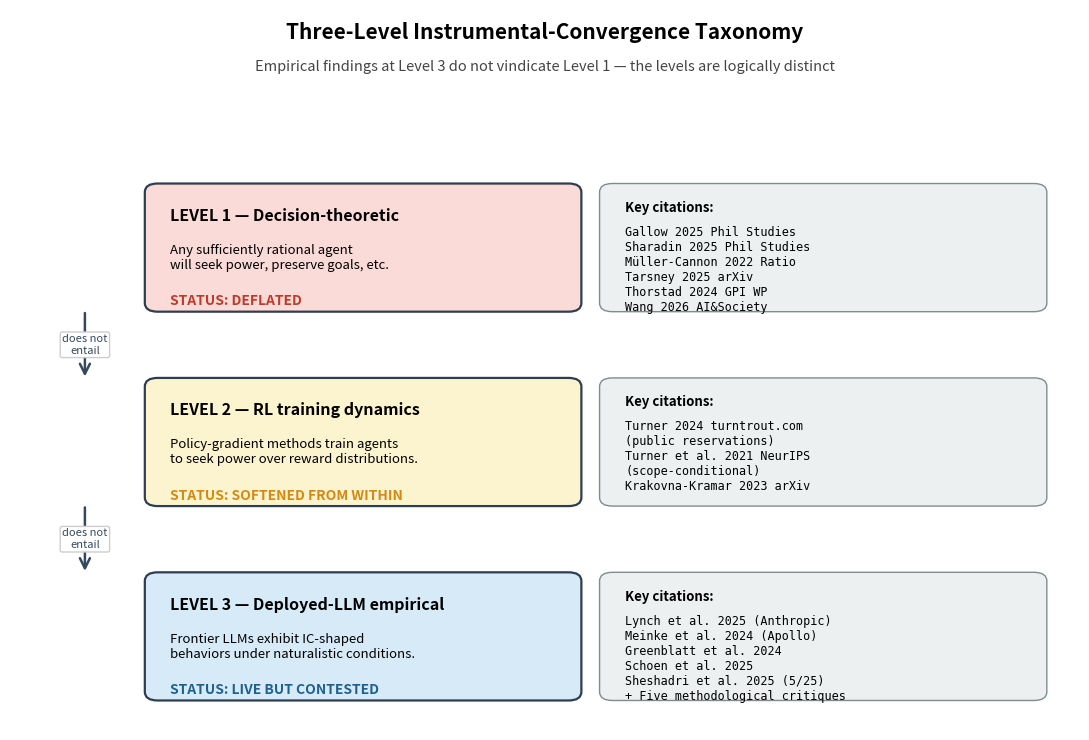

The script that saved this image: (Note: this script raises an exception after producing the figure.)
"""Figure 1: Three-level instrumental-convergence taxonomy."""
import matplotlib.pyplot as plt
import matplotlib.patches as mpatches
from matplotlib.patches import FancyBboxPatch, FancyArrowPatch
import numpy as np

fig, ax = plt.subplots(figsize=(11, 7.5))
ax.set_xlim(0, 10)
ax.set_ylim(0, 10)
ax.axis('off')
fig.patch.set_facecolor('white')

# Title
ax.text(5, 9.6, 'Three-Level Instrumental-Convergence Taxonomy',
        fontsize=15, fontweight='bold', ha='center')
ax.text(5, 9.15, 'Empirical findings at Level 3 do not vindicate Level 1 — the levels are logically distinct',
        fontsize=10.5, style='italic', ha='center', color='#444')

# Three boxes
levels = [
    {'y': 6.7, 'title': 'LEVEL 1 — Decision-theoretic',
     'desc': 'Any sufficiently rational agent\nwill seek power, preserve goals, etc.',
     'status': 'STATUS: DEFLATED',
     'status_color': '#c0392b',
     'box_color': '#fadbd8',
     'cite': 'Gallow 2025 Phil Studies\nSharadin 2025 Phil Studies\nMüller-Cannon 2022 Ratio\nTarsney 2025 arXiv\nThorstad 2024 GPI WP\nWang 2026 AI&Society'},
    {'y': 4.0, 'title': 'LEVEL 2 — RL training dynamics',
     'desc': 'Policy-gradient methods train agents\nto seek power over reward distributions.',
     'status': 'STATUS: SOFTENED FROM WITHIN',
     'status_color': '#d68910',
     'box_color': '#fcf3cf',
     'cite': 'Turner 2024 turntrout.com\n(public reservations)\nTurner et al. 2021 NeurIPS\n(scope-conditional)\nKrakovna-Kramar 2023 arXiv'},
    {'y': 1.3, 'title': 'LEVEL 3 — Deployed-LLM empirical',
     'desc': 'Frontier LLMs exhibit IC-shaped\nbehaviors under naturalistic conditions.',
     'status': 'STATUS: LIVE BUT CONTESTED',
     'status_color': '#1f618d',
     'box_color': '#d6eaf8',
     'cite': 'Lynch et al. 2025 (Anthropic)\nMeinke et al. 2024 (Apollo)\nGreenblatt et al. 2024\nSchoen et al. 2025\nSheshadri et al. 2025 (5/25)\n+ Five methodological critiques'},
]

for L in levels:
    # Main level box
    box = FancyBboxPatch(
        (1.3, L['y']-0.85), 4.0, 1.7,
        boxstyle="round,pad=0.04,rounding_size=0.12",
        linewidth=1.6, edgecolor='#2c3e50', facecolor=L['box_color'])
    ax.add_patch(box)
    ax.text(1.5, L['y']+0.55, L['title'], fontsize=11.5, fontweight='bold', va='top')
    ax.text(1.5, L['y']+0.05, L['desc'], fontsize=9.5, va='top')
    ax.text(1.5, L['y']-0.65, L['status'], fontsize=10, fontweight='bold',
            color=L['status_color'], va='top')

    # Citation box
    cite_box = FancyBboxPatch(
        (5.55, L['y']-0.85), 4.1, 1.7,
        boxstyle="round,pad=0.04,rounding_size=0.12",
        linewidth=1.0, edgecolor='#7f8c8d', facecolor='#ecf0f1')
    ax.add_patch(cite_box)
    ax.text(5.75, L['y']+0.65, 'Key citations:', fontsize=9.5, fontweight='bold', va='top')
    ax.text(5.75, L['y']+0.30, L['cite'], fontsize=8.5, va='top', family='monospace')

# Arrows between levels with "does not entail" labels
for y_top, y_bot in [(6.7, 4.0), (4.0, 1.3)]:
    arrow = FancyArrowPatch((0.7, y_top-0.85-0.02), (0.7, y_bot+0.85+0.02),
                             arrowstyle='->', mutation_scale=18, color='#34495e',
                             linewidth=1.8)
    ax.add_patch(arrow)
    ax.text(0.7, (y_top+y_bot)/2, 'does not\nentail',
            fontsize=8, style='italic', color='#34495e', ha='center', va='center',
            bbox=dict(boxstyle='round,pad=0.18', facecolor='white', edgecolor='#cccccc', alpha=0.97))

plt.tight_layout()
plt.savefig('/home/claude/v17/figures/fig1_ic_taxonomy.pdf', dpi=180, bbox_inches='tight')
plt.savefig('/home/claude/v17/figures/fig1_ic_taxonomy.png', dpi=180, bbox_inches='tight')
print("Figure 1 saved")
